Labelled photos from "train_split", an image-classification folder in RiyaRachel24/crack-detection-app. The possible labels are: crack, no crack.

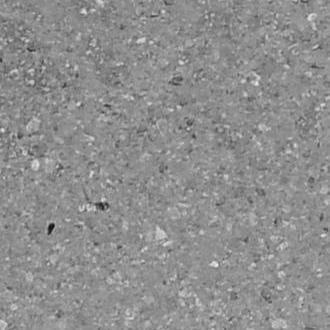
Label: no crack

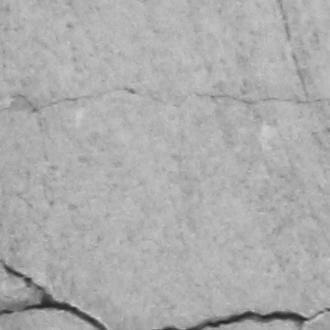
Label: crack

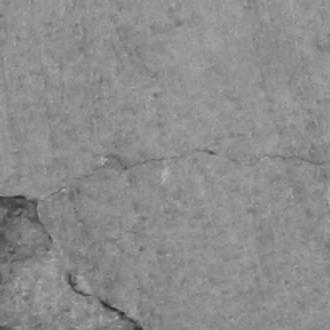
Label: crack

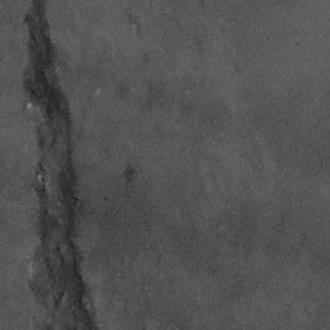
Label: crack

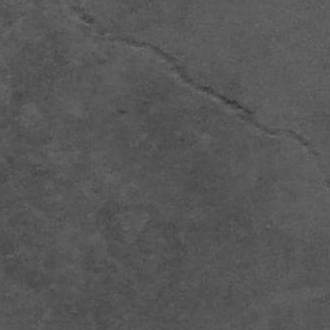
Label: crack

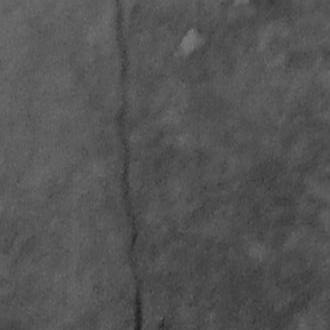
Label: crack
